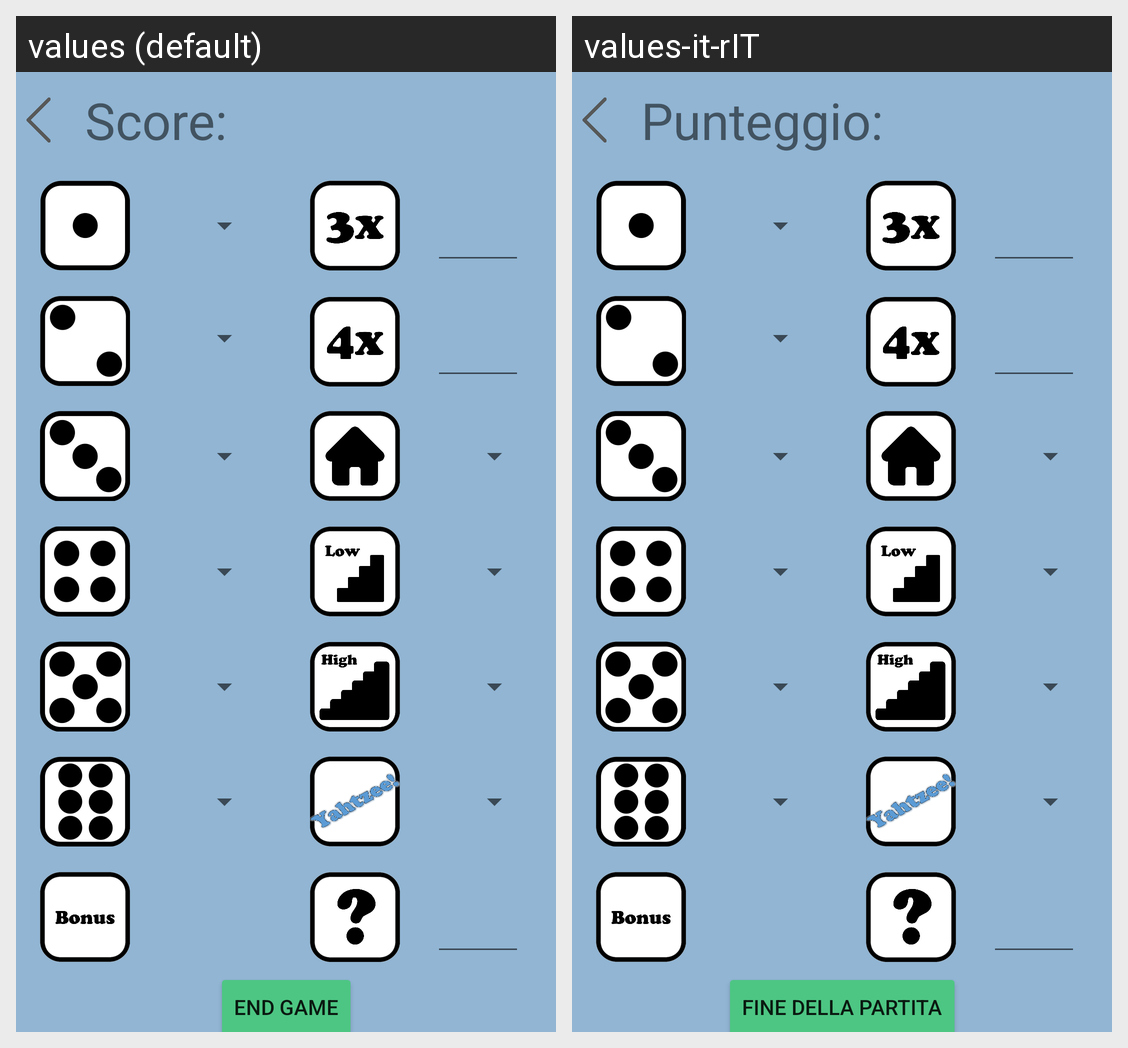

Locale-by-locale string values for the Android screen shown in this grid:
Android screen res/layout/only_cards.xml rendered under 2 locales, left to right: values (default), values-it-rIT. Device: Nexus 5 (rendered at 1080×1920; each locale shown at half size, 540×960, under a caption strip naming it); theme Theme.Yahtzee.
Strings drawn on this screen, with the default value and each locale's value (text and hints the layout hard-codes, and strings that could not be matched under every locale, appear in the picture but are not listed):

score
  values: Score:
  values-it-rIT: Punteggio:

end_game
  values: End Game
  values-it-rIT: Fine della partita
